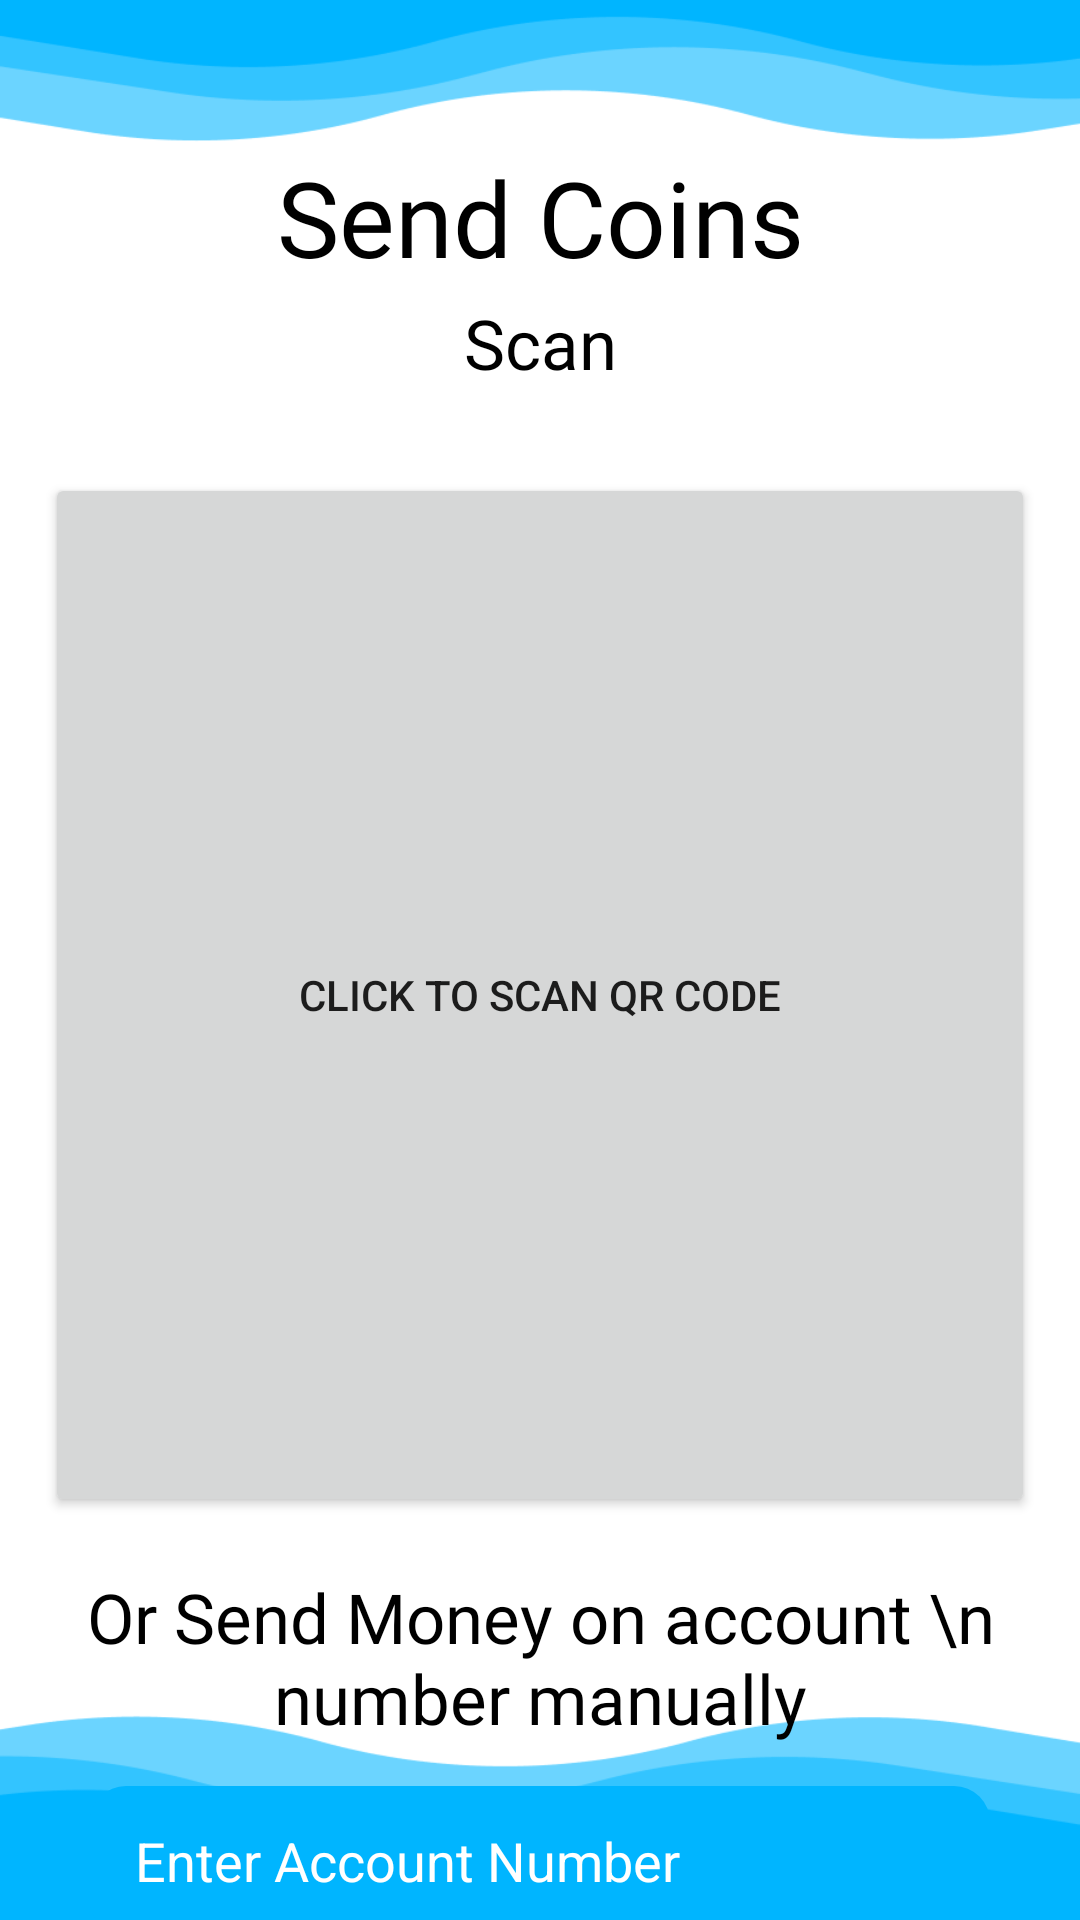

Produce the Android XML layout that renders to this screen, including the resource entries it uses.
<!-- AndroidManifest.xml: application theme Theme.JJYCoin -->
<!-- res/layout/activity_send_coins.xml -->
<?xml version="1.0" encoding="utf-8"?>
<androidx.constraintlayout.widget.ConstraintLayout xmlns:android="http://schemas.android.com/apk/res/android"
    xmlns:app="http://schemas.android.com/apk/res-auto"
    xmlns:tools="http://schemas.android.com/tools"
    android:layout_width="match_parent"
    android:layout_height="match_parent"
    tools:context=".SendCoins"
    android:background="@drawable/sendcoinsbackground">

    <TextView
        android:layout_width="wrap_content"
        android:layout_height="wrap_content"
        android:fontFamily="@font/coda"
        android:text="Send Coins"
        android:textColor="@color/black"
        android:textSize="35dp"
        app:layout_constraintEnd_toEndOf="parent"
        app:layout_constraintStart_toStartOf="parent"
        app:layout_constraintTop_toTopOf="parent"
        android:layout_marginTop="49dp"/>

    <TextView
        android:layout_width="wrap_content"
        android:layout_height="wrap_content"
        android:fontFamily="@font/ibarra_real_nova"
        android:text="Scan"
        android:textColor="@color/black"
        android:textSize="23dp"
        app:layout_constraintEnd_toEndOf="parent"
        app:layout_constraintStart_toStartOf="parent"
        app:layout_constraintTop_toTopOf="parent"
        android:id="@+id/scanQrsendpage"
        android:layout_marginTop="99dp"/>

    <androidx.appcompat.widget.AppCompatButton
        android:id="@+id/scanner_view"
        android:layout_width="match_parent"
        android:layout_height="348dp"
        android:layout_marginStart="15dp"
        android:layout_marginEnd="15dp"
        android:text="Click To Scan QR Code"
        android:layout_marginTop="28dp"
        app:layout_constraintEnd_toEndOf="parent"
        app:layout_constraintStart_toStartOf="parent"
        app:layout_constraintTop_toBottomOf="@+id/scanQrsendpage" />


    <TextView
        android:id="@+id/textView4"
        android:layout_width="wrap_content"
        android:layout_height="wrap_content"
        android:layout_marginTop="18dp"
        android:fontFamily="@font/ibarra_real_nova"
        android:text="Or Send Money on account \n number manually"
        android:textAlignment="center"
        android:textColor="@color/black"
        android:textSize="23dp"
        app:layout_constraintEnd_toEndOf="parent"
        app:layout_constraintStart_toStartOf="parent"
        app:layout_constraintTop_toBottomOf="@+id/scanner_view" />

    <EditText
        android:id="@+id/editText"
        android:layout_width="match_parent"
        android:layout_height="50dp"
        android:layout_marginStart="30dp"
        android:layout_marginTop="14dp"
        android:layout_marginEnd="30dp"
        android:background="@drawable/customedittext"
        android:hint="Enter Account Number"
        android:paddingStart="15dp"
        android:textColor="@color/white"
        android:textColorHint="@color/white"
        app:layout_constraintEnd_toEndOf="parent"


        app:layout_constraintStart_toStartOf="parent"
        app:layout_constraintTop_toBottomOf="@+id/textView4" />

    <androidx.appcompat.widget.AppCompatButton
        android:layout_width="190dp"
        android:layout_height="50dp"
        android:layout_marginTop="21dp"
        android:background="@drawable/custombutton"
        android:fontFamily="@font/ibarra_real_nova"
        android:text="Next"
        android:textAllCaps="false"
        android:id="@+id/SendMannuallyNext"
        android:textColor="@color/black"
        android:textSize="25dp"
        app:layout_constraintBottom_toBottomOf="parent"
        app:layout_constraintEnd_toEndOf="parent"
        app:layout_constraintStart_toStartOf="parent"
        app:layout_constraintTop_toBottomOf="@+id/editText"/>



</androidx.constraintlayout.widget.ConstraintLayout>
<!-- resources referenced by this layout -->
<resources>
  <color name="black">#FF000000</color>
  <color name="white">#FFFFFFFF</color>
  <!-- drawable custombutton (drawable) -->
  <?xml version="1.0" encoding="utf-8"?>
  <shape xmlns:android="http://schemas.android.com/apk/res/android">
  <solid android:color="#f4e346"/>
      <corners android:radius="14dp"/>
  </shape>
  <!-- drawable customedittext (drawable) -->
  <?xml version="1.0" encoding="utf-8"?>
  <shape xmlns:android="http://schemas.android.com/apk/res/android">
  <solid android:color="#00b5ff"/>
      <corners android:radius="12dp"/>
  </shape>
  <!-- drawable sendcoinsbackground: png bitmap (drawable, 15409 bytes) -->
  <style name="Theme.JJYCoin" parent="Theme.MaterialComponents.Light.DarkActionBar">
          
          <item name="colorPrimary">#00B5FF</item>
          <item name="colorOnPrimary">@color/white</item>
          
          <item name="colorSecondary">#F4E346</item>
          <item name="colorOnSecondary">@color/black</item>
          
          <item name="android:statusBarColor">#8000B5FF</item>
          
      </style>
</resources>
